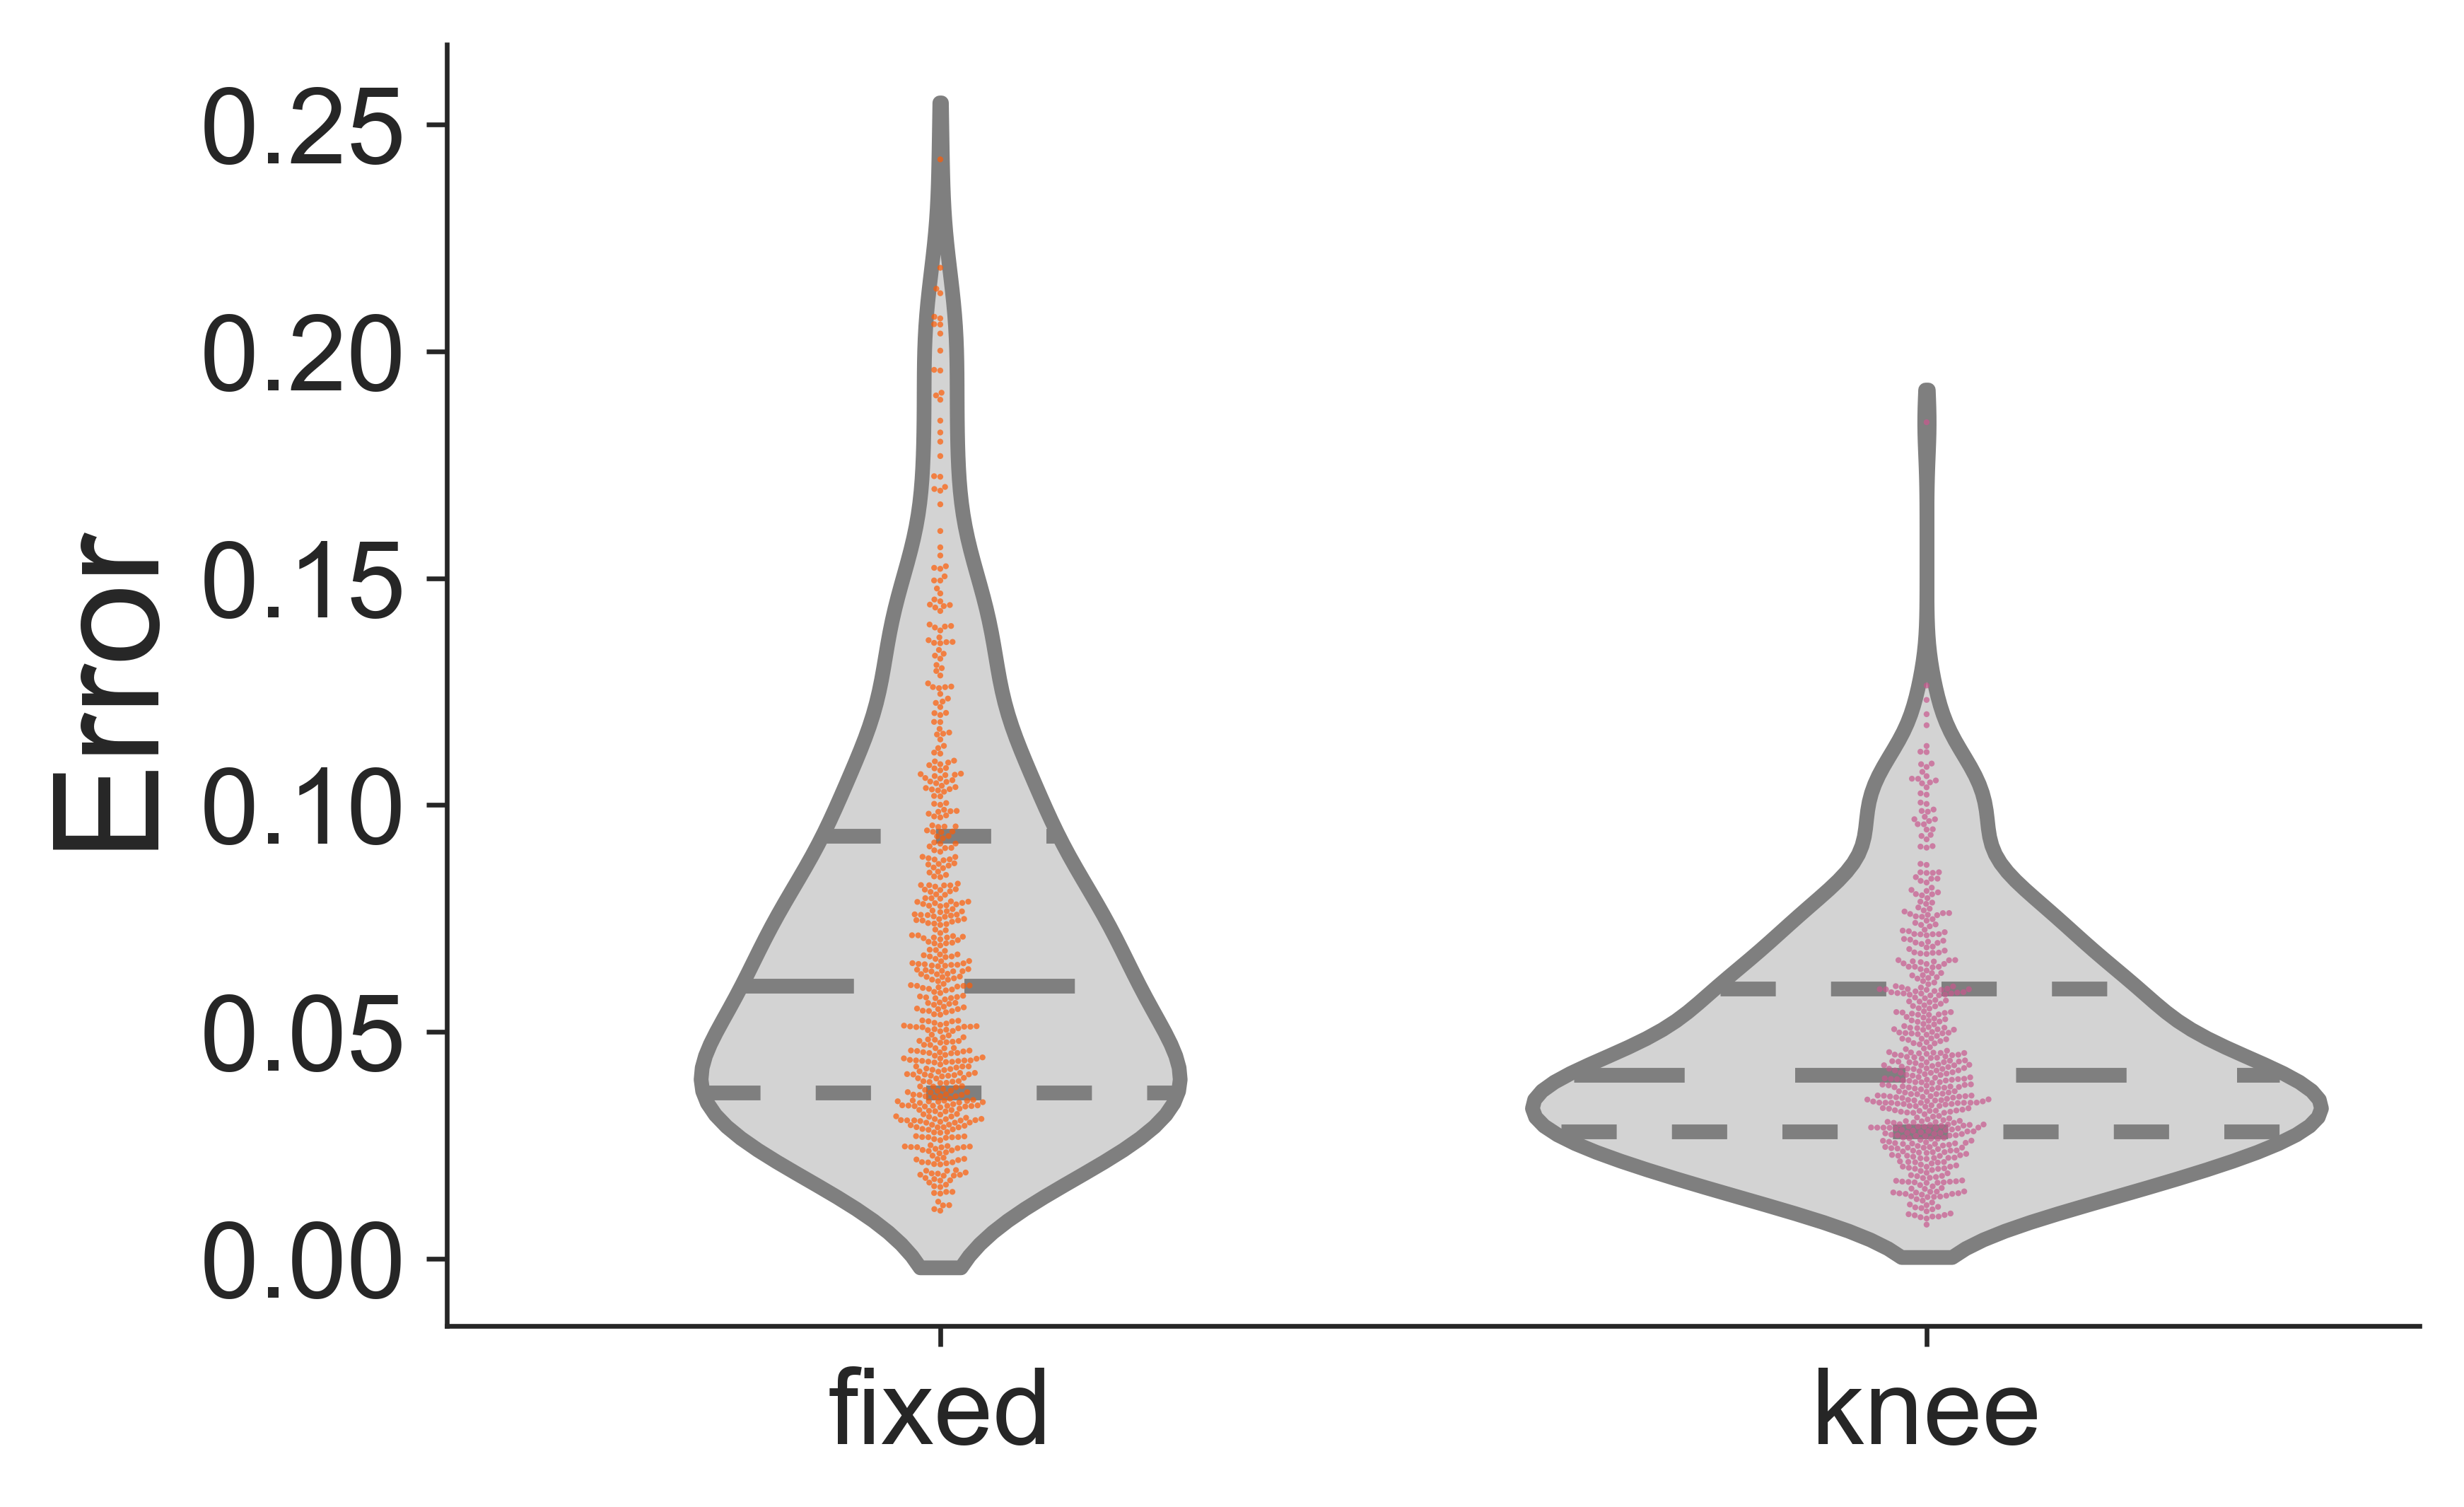

Data behind this chart, as committed beside it:
error_both, condition
0.01938, fixed
0.02951, fixed
0.0588, fixed
0.04549, fixed
0.07843, fixed
0.06457, fixed
0.06331, fixed
0.04343, fixed
0.03483, fixed
0.1521, fixed
0.08716, fixed
0.03903, fixed
0.07811, fixed
0.1052, fixed
0.03138, fixed
0.02194, fixed
0.01677, fixed
0.1043, fixed
0.04535, fixed
0.02999, fixed
0.06346, fixed
0.04568, fixed
0.09151, fixed
0.03486, fixed
0.04059, fixed
0.03914, fixed
0.1342, fixed
0.02701, fixed
0.106, fixed
0.1286, fixed
0.0628, fixed
0.03182, fixed
0.01874, fixed
0.05013, fixed
0.07387, fixed
0.0695, fixed
0.1309, fixed
0.08145, fixed
0.01831, fixed
0.04491, fixed
0.04382, fixed
0.1048, fixed
0.02637, fixed
0.025, fixed
0.0779, fixed
0.07464, fixed
0.02483, fixed
0.04587, fixed
0.04879, fixed
0.08971, fixed
0.07838, fixed
0.1156, fixed
0.01058, fixed
0.01899, fixed
0.09897, fixed
0.0618, fixed
0.08859, fixed
0.1235, fixed
0.206, fixed
0.1245, fixed
... 1,010 more rows
